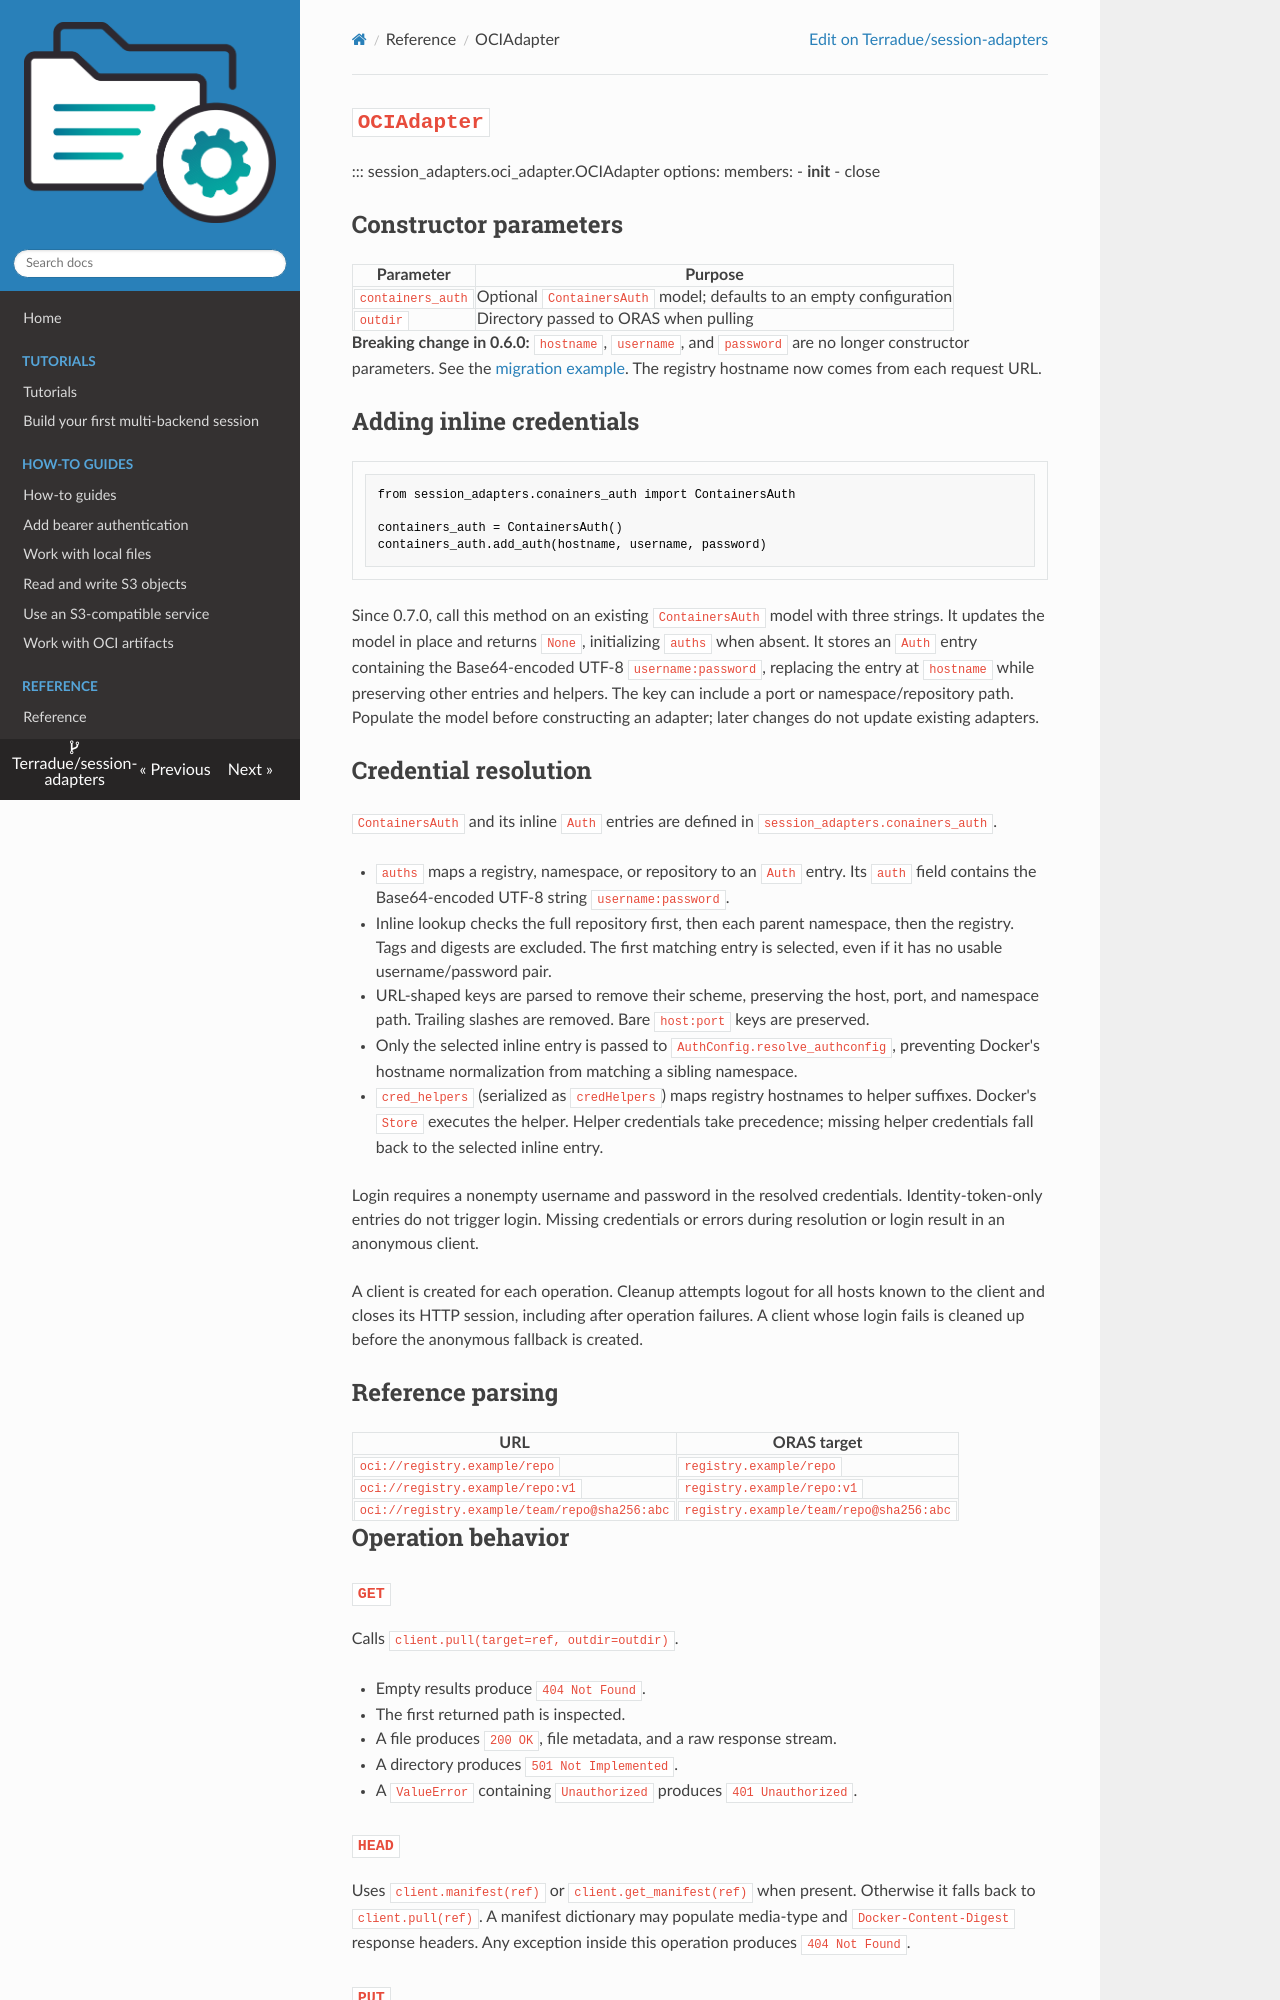

repository: Terradue/session-adapters · page: reference/oci-adapter/index.html · generator: mkdocs

# `OCIAdapter`

::: session_adapters.oci_adapter.OCIAdapter
    options:
      members:
        - __init__
        - close

## Constructor parameters

| Parameter | Purpose |
| --- | --- |
| `containers_auth` | Optional `ContainersAuth` model; defaults to an empty configuration |
| `outdir` | Directory passed to ORAS when pulling |

**Breaking change in 0.6.0:** `hostname`, `username`, and `password` are no
longer constructor parameters. See the [migration example](../how-to/oci.md#authenticate-to-a-registry).
The registry hostname now comes from each request URL.

## Adding inline credentials

```python
from session_adapters.conainers_auth import ContainersAuth

containers_auth = ContainersAuth()
containers_auth.add_auth(hostname, username, password)
```

Since 0.7.0, call this method on an existing `ContainersAuth` model with three strings.
It updates the model in place and returns `None`, initializing `auths` when absent.
It stores an `Auth` entry containing the Base64-encoded UTF-8 `username:password`,
replacing the entry at `hostname` while preserving other entries and helpers.
The key can include a port or namespace/repository path. Populate the model
before constructing an adapter; later changes do not update existing adapters.

## Credential resolution

`ContainersAuth` and its inline `Auth` entries are defined in
`session_adapters.conainers_auth`.

- `auths` maps a registry, namespace, or repository to an `Auth` entry.
  Its `auth` field contains the Base64-encoded UTF-8 string `username:password`.
- Inline lookup checks the full repository first, then each parent namespace,
  then the registry. Tags and digests are excluded. The first matching entry
  is selected, even if it has no usable username/password pair.
- URL-shaped keys are parsed to remove their scheme, preserving the host,
  port, and namespace path. Trailing slashes are removed. Bare `host:port`
  keys are preserved.
- Only the selected inline entry is passed to `AuthConfig.resolve_authconfig`,
  preventing Docker's hostname normalization from matching a sibling namespace.
- `cred_helpers` (serialized as `credHelpers`) maps registry hostnames to
  helper suffixes. Docker's `Store` executes the helper. Helper credentials
  take precedence; missing helper credentials fall back to the selected
  inline entry.

Login requires a nonempty username and password in the resolved credentials.
Identity-token-only entries do not trigger login. Missing credentials or
errors during resolution or login result in an anonymous client.

A client is created for each operation. Cleanup attempts logout for all
hosts known to the client and closes its HTTP session, including after
operation failures. A client whose login fails is cleaned up before the
anonymous fallback is created.

## Reference parsing

| URL | ORAS target |
| --- | --- |
| `oci://registry.example/repo` | `registry.example/repo` |
| `oci://registry.example/repo:v1` | `registry.example/repo:v1` |
| `oci://registry.example/team/repo@sha256:abc` | `registry.example/team/repo@sha256:abc` |

## Operation behavior
